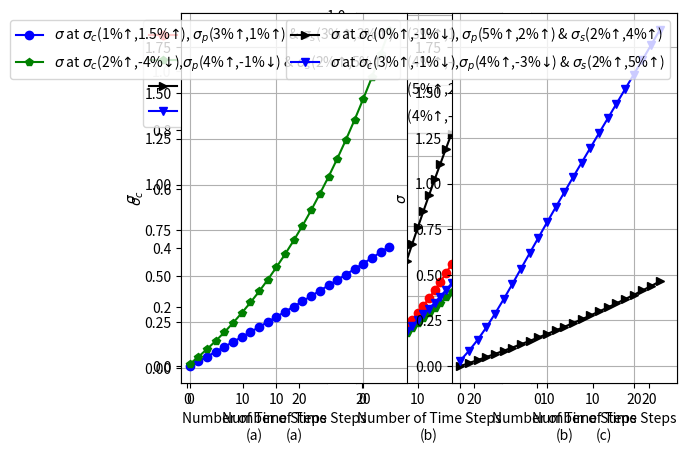

Here is the Python script that generated this plot:
import matplotlib.pyplot as plt
import numpy as np

timestep=np.arange(24)
N=1200
custlist33 =[]
custlist53 =[]
custlist55 =[]
custlist22 =[]

custlist33.append(N)
custlist53.append(N)
custlist55.append(N)
custlist22.append(N)

valList33 =[]
valList53 =[]
valList55 =[]
valList22 =[]

demand_33=0
demand_53=0
demand_55=0
demand_22=0

for i in timestep:
    demand_33 +=round(int(custlist33[i])*0.0)
    demand_53 +=round(int(custlist33[i])*0.02)
    demand_55 += round(int(custlist55[i]) * 0.03)
    demand_22 += round(int(custlist22[i]) * 0.01)

    next_cust33=round(int(custlist33[i])*0.99)
    next_cust53=round(int(custlist53[i])*0.96)
    next_cust55=round(int(custlist55[i])*0.99)
    next_cust22=round(int(custlist22[i])*1.015)

    sigma_c33 = demand_33/custlist33[i]*np.exp((custlist33[i]-next_cust33)/custlist33[i])
    sigma_c53 = demand_53 / custlist53[i] * np.exp((custlist53[i] - next_cust53) / custlist53[i])
    sigma_c55 = demand_55 / custlist55[i] * np.exp((custlist55[i] - next_cust55) / custlist55[i])
    sigma_c22 = demand_22 / custlist22[i] * np.exp((custlist22[i] - next_cust22) / custlist22[i])

    valList33.append(sigma_c33)
    valList53.append(sigma_c53)
    valList55.append(sigma_c55)
    valList22.append(sigma_c22)

    custlist33.append(next_cust33)
    custlist53.append(next_cust53)
    custlist55.append(next_cust55)
    custlist22.append(next_cust22)

custlist33.pop()
custlist53.pop()
custlist55.pop()
custlist22.pop()

plt.subplot(1, 3, 1)
plt.plot(timestep, valList33, '-or', label='$\sigma_c$ at (0%$\u2191$,-1%$\u2193$)')
plt.plot(timestep, valList53, '-pg', label='$\sigma_c$ at (2%$\u2191$,-4%$\u2193$)')
plt.plot(timestep, valList55, '->k', label='$\sigma_c$ at (3%$\u2191$,-1%$\u2193$)')
plt.plot(timestep, valList22, '-vb', label='$\sigma_c$ at (1%$\u2191$, 1.5%$\u2191$)')
plt.xlabel('Number of Time Steps\n(a)')
plt.ylabel(ylabel='$\sigma_c$')
plt.xlim(-1,25)
plt.legend()
plt.grid(True)

ipv6in=300
ipv4in=900
npall=16
np4=npall
traffic25=[]
for i in timestep:
    ipv6in+=ipv6in*0.03     #ipv6 traffic increament by 2%
    ipv4in+=ipv4in*0.01     #ipv4 traffic increment by 5%
    traf_status= (npall-np4)/npall*ipv6in/(ipv4in+ipv6in)
    np4-=npall/24
    traffic25.append(traf_status)

plt.subplot(1, 3, 2)
plt.plot(timestep, traffic25, '-pg', label='$\sigma_p$ at (3%$\u2191$,1%$\u2191$)')

ipv6in=300
ipv4in=900
npall=16
np4=npall
traffic55=[]
for i in timestep:
    ipv6in+=ipv6in*0.04     #ipv6 traffic increament by 2%
    ipv4in-=ipv4in*0.01     #ipv4 traffic increment by 0.5%%
    traf_status= (npall-np4)/npall*ipv6in/(ipv4in+ipv6in)
    np4-=npall/24
    traffic55.append(traf_status)

plt.plot(timestep, traffic55, '-or', label='$\sigma_p$ at (4%$\u2191$,-1%$\u2193$)')

ipv6in=300
ipv4in=900
npall=16
np4=npall
traffic121=[]
for i in timestep:
    ipv6in+=ipv6in*0.05     #ipv6 traffic increament by 2%
    ipv4in+=ipv4in*0.02     #ipv4 traffic increment by 0.8%%
    traf_status= (npall-np4)/npall*ipv6in/(ipv4in+ipv6in)
    np4-=npall/24
    traffic121.append(traf_status)

plt.plot(timestep, traffic121, '-vb', label='$\sigma_p$ at (5%$\u2191$,2%$\u2191$)')
plt.xlim(-1,25)
plt.xlabel('Number of Time Steps\n(b)')
plt.legend()
plt.grid(True)


ipv6in=300
ipv4in=900
npall=16
np4=npall
traffic12=[]
for i in timestep:
    ipv6in+=ipv6in*0.4     #ipv6 traffic increament by 2%
    ipv4in-=ipv4in*0.03     #ipv4 traffic increment by 0.8%%
    traf_status= (npall-np4)/npall*ipv6in/(ipv4in+ipv6in)
    np4-=npall/24
    traffic12.append(traf_status)

plt.plot(timestep, traffic12, '->k', label='$\sigma_p$ at (4%$\u2191$,-3%$\u2193$)')
plt.xlim(-1,25)
plt.xlabel('Number of Time Steps\n(b)')
plt.ylabel(ylabel='$\sigma_p$')
plt.legend()
plt.grid(True)

hrall=120
hrs6=2
bt=30
cm=45

hrval22=[]
for hr6 in timestep:
    bt+=bt*0.03
    cm+=cm*0.03
    hrs6+=hrs6/24
    valhr=hr6*bt/(hrall*cm)
    hrval22.append(valhr)

plt.subplot(1, 3, 3)
plt.plot(timestep, hrval22, '-pg', label='$\sigma_s$ at(3%$\u2191$,3%$\u2191$)')

hrs6=2
bt=30
cm=45

hrval221=[]
for hr6 in timestep:
    bt+=bt*0.02
    cm+=cm*0.04
    hrs6+=hrs6/24
    valhr=hr6*bt/(hrall*cm)
    hrval221.append(valhr)

plt.subplot(1, 3, 3)
plt.plot(timestep, hrval221, '-or', label='$\sigma_s$ at(2%$\u2191$,4%$\u2191$)')


hrs6=2
bt=30
cm=45
hrval52=[]
for hr6 in timestep:
    bt+=bt*0.03
    cm+=cm*0.01
    hrs6+=hrs6/24
    valhr=hr6*bt/(hrall*cm)
    hrval52.append(valhr)
plt.plot(timestep, hrval52, '-vb', label='$\sigma_s$ at (3%$\u2191$,1%$\u2191$)')


hrs6=2
bt=30
cm=45

hrval521=[]
for hr6 in timestep:
    bt+=bt*0.02
    cm+=cm*0.05
    hrs6+=hrs6/24
    valhr=hr6*bt/(hrall*cm)
    hrval521.append(valhr)

plt.subplot(1, 3, 3)
plt.plot(timestep, hrval521, '->k', label='$\sigma_s$ at(2%$\u2191$,5%$\u2191$)')


plt.xlabel('Number of Time Steps\n(c)')
plt.ylabel(ylabel='$\sigma_s$')
plt.xlim(-1,25)
plt.legend()
plt.grid(True)
plt.show()

sigma32=[]
sigma53=[]
sigma33=[]
sigma55=[]

for i in range(24):
    sigma32.append(valList22[i]+traffic25[i]+hrval22[i])
    sigma53.append(valList53[i]+traffic55[i]+hrval52[i])
    sigma33.append(valList33[i]+traffic121[i]+hrval221[i])
    sigma55.append(valList55[i]+traffic12[i]+hrval521[i])

plt.subplot(1,2,1)
plt.plot(timestep, sigma32, '-ob',
         label='$\sigma$ at $\sigma_c$(1%$\u2191$,1.5%$\u2191$), $\sigma_p$(3%$\u2191$,1%$\u2191$) & $\sigma_s$(3%$\u2191$,3%$\u2191$)')
plt.plot(timestep, sigma53, '-pg',
         label='$\sigma$ at $\sigma_c$(2%$\u2191$,-4%$\u2193$),$\sigma_p$(4%$\u2191$,-1%$\u2193$) & $\sigma_s$(2%$\u2191$,5%$\u2191$)')
plt.xlabel('Number of Time Steps\n(a)')
plt.ylabel(ylabel='$\sigma$')
plt.xlim(-1,25)
plt.legend()
plt.grid(True)

plt.subplot(1,2,2)
plt.plot(timestep, sigma33, '->k',
         label='$\sigma$ at $\sigma_c$(0%$\u2191$,-1%$\u2193$), $\sigma_p$(5%$\u2191$,2%$\u2191$) & $\sigma_s$(2%$\u2191$,4%$\u2191$)')
plt.plot(timestep, sigma55, '-vb',
         label='$\sigma$ at $\sigma_c$(3%$\u2191$,-1%$\u2193$),$\sigma_p$(4%$\u2191$,-3%$\u2193$) & $\sigma_s$(2%$\u2191$,5%$\u2191$)')
plt.xlabel('Number of Time Steps\n(b)')
plt.ylabel(ylabel='$\sigma$')
plt.xlim(-1,25)
plt.legend()
plt.grid(True)

plt.show()

# # graphs of ISP utilities simulation of evolutionary dynamics
# def v4_utility(x46, N1):
#     return np.log(1 + (N1 - x46) * 500)  # k is the corelation coefficient between SDN and IPv6
#
# def v6_utility(x46, N2):
#     return np.log(1 + (N2 + x46) * 700)
#

# N = 16
# N1 = N / 2
# N2 = N - N1
# x46 = np.arange(0, N1 + 0.001, 1)  # cost sharing factor between SDN and IPv6
# plt.subplot(1, 2, 1)
# plt.plot(x46, v4_utility(x46, N1), '-or', label='Group-1(initially 8 legacy IPv4 ISPs)')
# plt.plot(x46, v6_utility(x46, N2), '-pg', label='Group-2(initially 8 SoDIP6 ISPs)')
# plt.xlabel('(a) X4->6')
# plt.ylabel('U$_k$')
# plt.legend()
# plt.grid(True)
#
# N1 = 12
# N2 = N - N1
# x46 = np.arange(0, N1 + 0.001, 1)
# plt.subplot(1, 2, 2)
# plt.plot(x46, v4_utility(x46, N1), '-or', label='Group-1(Initially 12 Legacy IPv4 ISPs)')
# plt.plot(x46, v6_utility(x46, N2), '-pg', label='Group-2(Initially 4 SoDIP6 ISPs)')
# plt.xlabel('(b) X4->6')
# plt.ylabel('U$_k$')
# plt.legend()
# plt.grid(True)
# plt.show()

